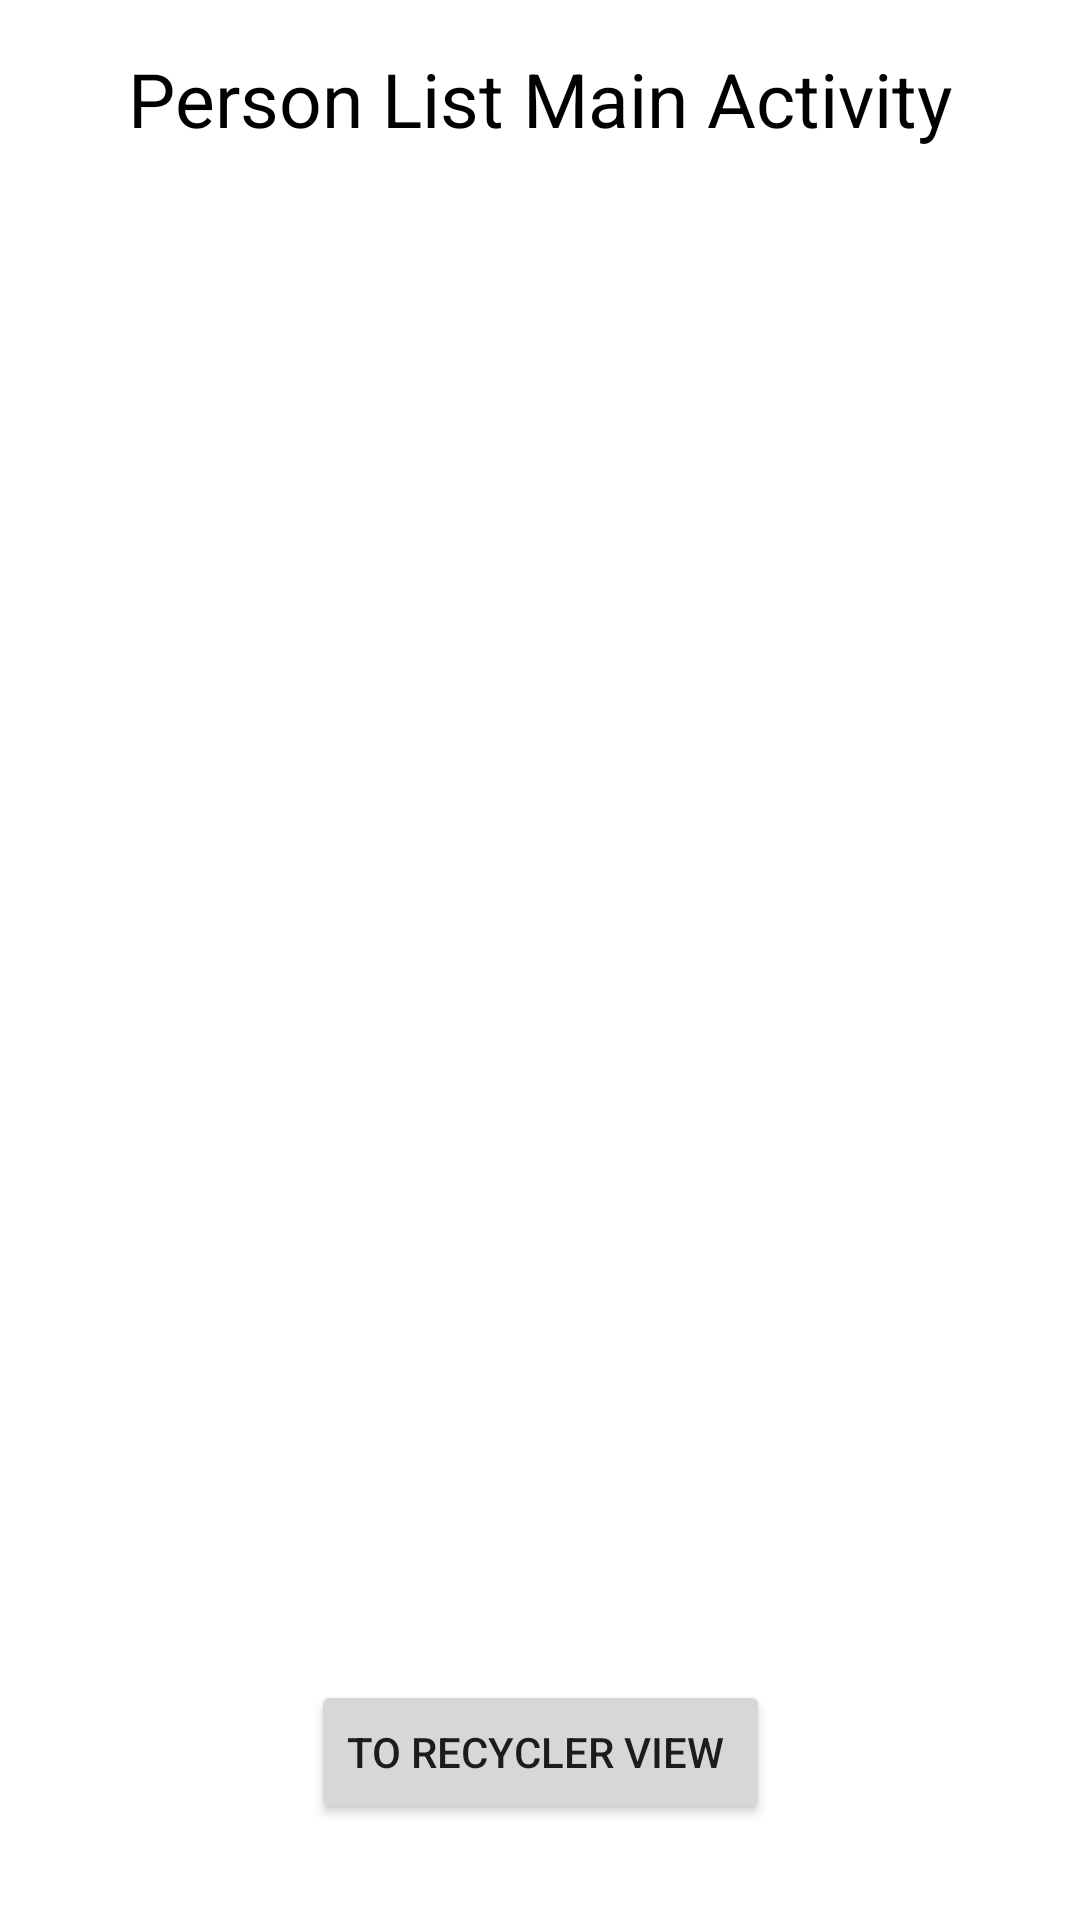

This screen was rendered from an Android layout file. Write that file and the resources it references.
<!-- AndroidManifest.xml: application theme Theme.Cheat_sheet -->
<!-- res/layout/activity_main.xml -->
<?xml version="1.0" encoding="utf-8"?>
<androidx.constraintlayout.widget.ConstraintLayout xmlns:android="http://schemas.android.com/apk/res/android"
    xmlns:app="http://schemas.android.com/apk/res-auto"
    xmlns:tools="http://schemas.android.com/tools"
    android:layout_width="match_parent"
    android:layout_height="match_parent"
    tools:context=".MainActivity">

    <TextView
        android:id="@+id/tvPersonListMainActivity"
        android:layout_width="wrap_content"
        android:layout_height="wrap_content"
        android:layout_marginTop="16dp"
        android:text="Person List Main Activity"
        android:textColor="@color/black"
        android:textSize="25sp"
        app:layout_constraintLeft_toLeftOf="parent"
        app:layout_constraintRight_toRightOf="parent"
        app:layout_constraintTop_toTopOf="parent" />

    <Button
        android:id="@+id/btnToRecyclerViewActivity"
        android:layout_width="wrap_content"
        android:layout_height="wrap_content"
        android:layout_marginBottom="32dp"
        android:onClick="onClick"
        android:text="To Recycler View "
        app:layout_constraintBottom_toBottomOf="parent"
        app:layout_constraintEnd_toEndOf="parent"
        app:layout_constraintStart_toStartOf="parent" />

</androidx.constraintlayout.widget.ConstraintLayout>
<!-- resources referenced by this layout -->
<resources>
  <style name="Theme.Cheat_sheet" parent="Theme.MaterialComponents.DayNight.DarkActionBar">
          
          <item name="colorPrimary">@color/purple_500</item>
          <item name="colorPrimaryVariant">@color/purple_700</item>
          <item name="colorOnPrimary">@color/white</item>
          
          <item name="colorSecondary">@color/teal_200</item>
          <item name="colorSecondaryVariant">@color/teal_700</item>
          <item name="colorOnSecondary">@color/black</item>
          
          <item name="android:statusBarColor" tools:targetApi="l">?attr/colorPrimaryVariant</item>
          
      </style>
  <!-- not gathered from this repository: default colours our renderer supplied (Android Studio template values) -->
  <color name="purple_500">#FF6200EE</color>
  <color name="purple_700">#FF3700B3</color>
  <color name="teal_200">#FF03DAC5</color>
  <color name="teal_700">#FF018786</color>
  <color name="black">#FF000000</color>
  <color name="white">#FFFFFFFF</color>
</resources>
